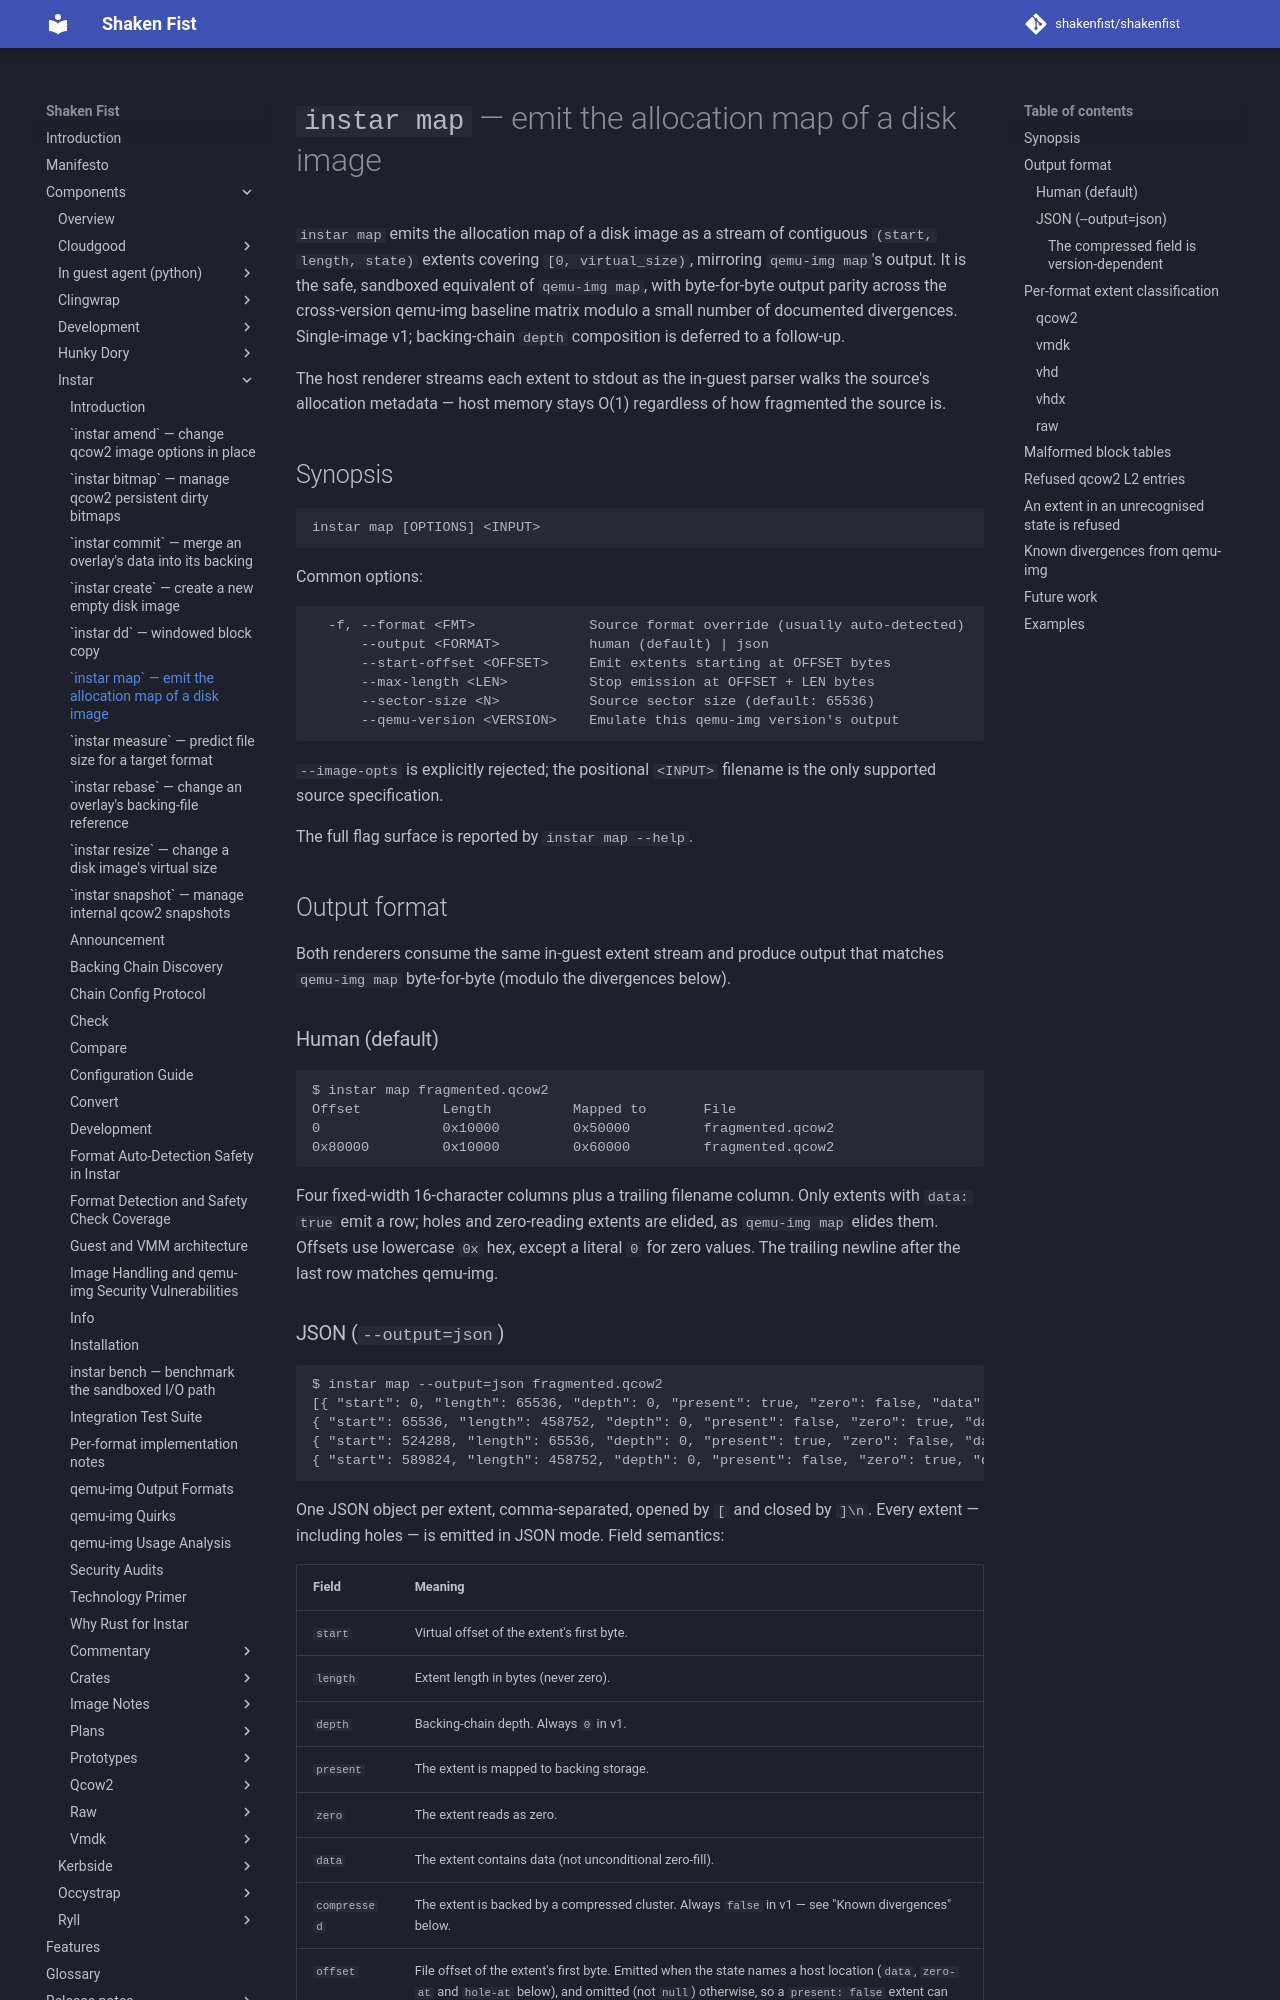

repository: shakenfist/shakenfist · page: components/instar/map/index.html · generator: mkdocs

# `instar map` — emit the allocation map of a disk image

`instar map` emits the allocation map of a disk image as a stream of
contiguous `(start, length, state)` extents covering
`[0, virtual_size)`, mirroring `qemu-img map`'s output. It is the
safe, sandboxed equivalent of `qemu-img map`, with byte-for-byte
output parity across the cross-version qemu-img baseline matrix
modulo a small number of documented divergences. Single-image v1;
backing-chain `depth` composition is deferred to a follow-up.

The host renderer streams each extent to stdout as the in-guest
parser walks the source's allocation metadata — host memory stays
O(1) regardless of how fragmented the source is.

## Synopsis

```
instar map [OPTIONS] <INPUT>
```

Common options:

```
  -f, --format <FMT>              Source format override (usually auto-detected)
      --output <FORMAT>           human (default) | json
      --start-offset <OFFSET>     Emit extents starting at OFFSET bytes
      --max-length <LEN>          Stop emission at OFFSET + LEN bytes
      --sector-size <N>           Source sector size (default: 65536)
      --qemu-version <VERSION>    Emulate this qemu-img version's output
```

`--image-opts` is explicitly rejected; the positional `<INPUT>`
filename is the only supported source specification.

The full flag surface is reported by `instar map --help`.

## Output format

Both renderers consume the same in-guest extent stream and produce
output that matches `qemu-img map` byte-for-byte (modulo the
divergences below).

### Human (default)

```
$ instar map fragmented.qcow2
Offset          Length          Mapped to       File
0               0x10000         0x50000         fragmented.qcow2
0x80000         0x10000         0x60000         fragmented.qcow2
```

Four fixed-width 16-character columns plus a trailing filename
column. Only extents with `data: true` emit a row; holes and
zero-reading extents are elided, as `qemu-img map` elides them.
Offsets use lowercase `0x` hex, except a literal `0` for zero
values. The trailing newline after the last row matches qemu-img.

### JSON (`--output=json`)

```
$ instar map --output=json fragmented.qcow2
[{ "start": 0, "length": 65536, "depth": 0, "present": true, "zero": false, "data": true, "compressed": false, "offset": 327680},
{ "start": 65536, "length": 458752, "depth": 0, "present": false, "zero": true, "data": false, "compressed": false},
{ "start": 524288, "length": 65536, "depth": 0, "present": true, "zero": false, "data": true, "compressed": false, "offset": 393216},
{ "start": 589824, "length": 458752, "depth": 0, "present": false, "zero": true, "data": false, "compressed": false}]
```

One JSON object per extent, comma-separated, opened by `[` and
closed by `]\n`. Every extent — including holes — is emitted in
JSON mode. Field semantics:

| Field        | Meaning                                                   |
|--------------|-----------------------------------------------------------|
| `start`      | Virtual offset of the extent's first byte.                |
| `length`     | Extent length in bytes (never zero).                      |
| `depth`      | Backing-chain depth. Always `0` in v1.                    |
| `present`    | The extent is mapped to backing storage.                  |
| `zero`       | The extent reads as zero.                                 |
| `data`       | The extent contains data (not unconditional zero-fill).   |
| `compressed` | The extent is backed by a compressed cluster. Always `false` in v1 — see "Known divergences" below. |
| `offset`     | File offset of the extent's first byte. Emitted when the state names a host location (`data`, `zero-at` and `hole-at` below), and omitted (not `null`) otherwise, so a `present: false` extent can carry one. |
